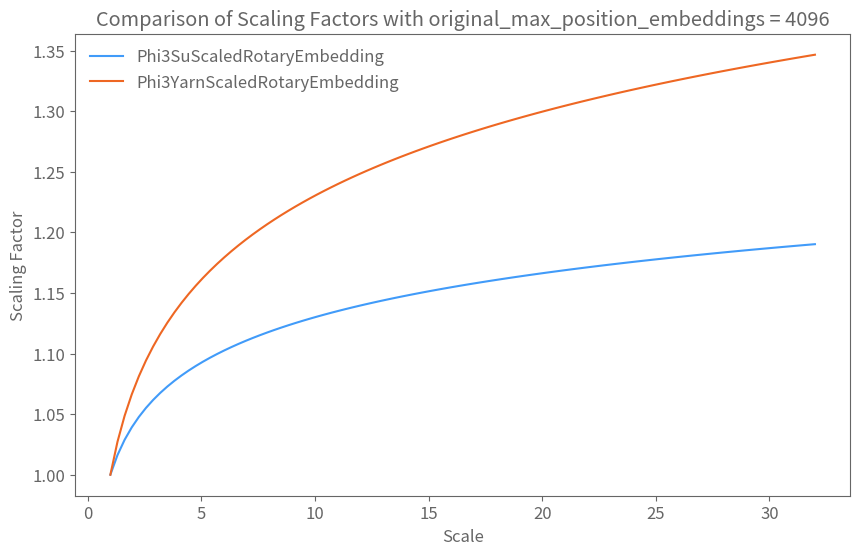

The script that saved this image:
#!/usr/bin/env python
# coding: utf-8

# In[12]:


import numpy as np
import matplotlib.pyplot as plt

# Define the scale range
scale_values = np.linspace(1, 32, 100)

# Define the original max position embeddings
original_max_position_embeddings = 4096

# Calculate the scaling factors
scaling_factor_su = np.sqrt(1 + np.log(scale_values) / np.log(original_max_position_embeddings))
scaling_factor_yarn = 0.1 * np.log(scale_values) + 1.0

# Set the default font size for all elements
plt.rcParams.update({'font.size': 12})  # Adjust this value as needed

# Create the plot
fig, ax = plt.subplots(figsize=(10, 6))

# Plot the scaling factors
ax.plot(scale_values, scaling_factor_su, label='Phi3SuScaledRotaryEmbedding', color='#419bf9')
ax.plot(scale_values, scaling_factor_yarn, label='Phi3YarnScaledRotaryEmbedding', color='#ee6723')

# Set labels and title with hex color #666666
ax.set_xlabel('Scale', color='#666666')
ax.set_ylabel('Scaling Factor', color='#666666')
ax.set_title('Comparison of Scaling Factors with original_max_position_embeddings = 4096', color='#666666')

# Customize the tick parameters
ax.tick_params(axis='x', colors='#666666')
ax.tick_params(axis='y', colors='#666666')

# Customize the spines (box) color
ax.spines['top'].set_color('#666666')
ax.spines['right'].set_color('#666666')
ax.spines['bottom'].set_color('#666666')
ax.spines['left'].set_color('#666666')

# Add a legend and set the text color to #666666
legend = ax.legend(framealpha=0.0, edgecolor='#666666')
plt.setp(legend.get_texts(), color='#666666')

# Save the plot as an SVG file with a transparent background
plt.savefig('scaling_factors_comparison.svg', format='svg', transparent=True)

# Display the plot
plt.show()


# In[ ]:




